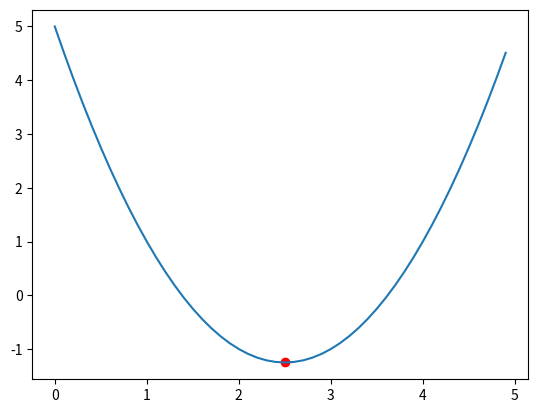

Here is the Python script that generated this plot:
import matplotlib.pyplot as plt
import numpy as np
import tqdm
import time


def f(x):
    return x ** 2 - 5 * x + 5


def derivative(func):
    epsilon = 0.000001

    def wrapper(x):
        return (f(x + epsilon) - f(x)) / epsilon

    return wrapper


x_diff = derivative(f)

x_plt = np.arange(0, 5, 0.1)
y_plt = [f(x) for x in x_plt]
plt.ion()
fig, ax = plt.subplots()
ax.grid = True
ax.plot(x_plt, y_plt)
N = 200  # число итераций
xx = 0  # начальное значение
lmd = 0.9  # шаг сходимости


def gradient_one_var(N, xx, lmd, x_diff=x_diff, f=f):
    point = ax.scatter(xx, f(xx), color='red')

    for i in range(N):
        xx -= lmd * x_diff(xx)
        point.set_offsets([xx, f(xx)])

        fig.canvas.draw()
        fig.canvas.flush_events()
        time.sleep(0.02)
    print(xx)


gradient_one_var(N, xx, lmd)
